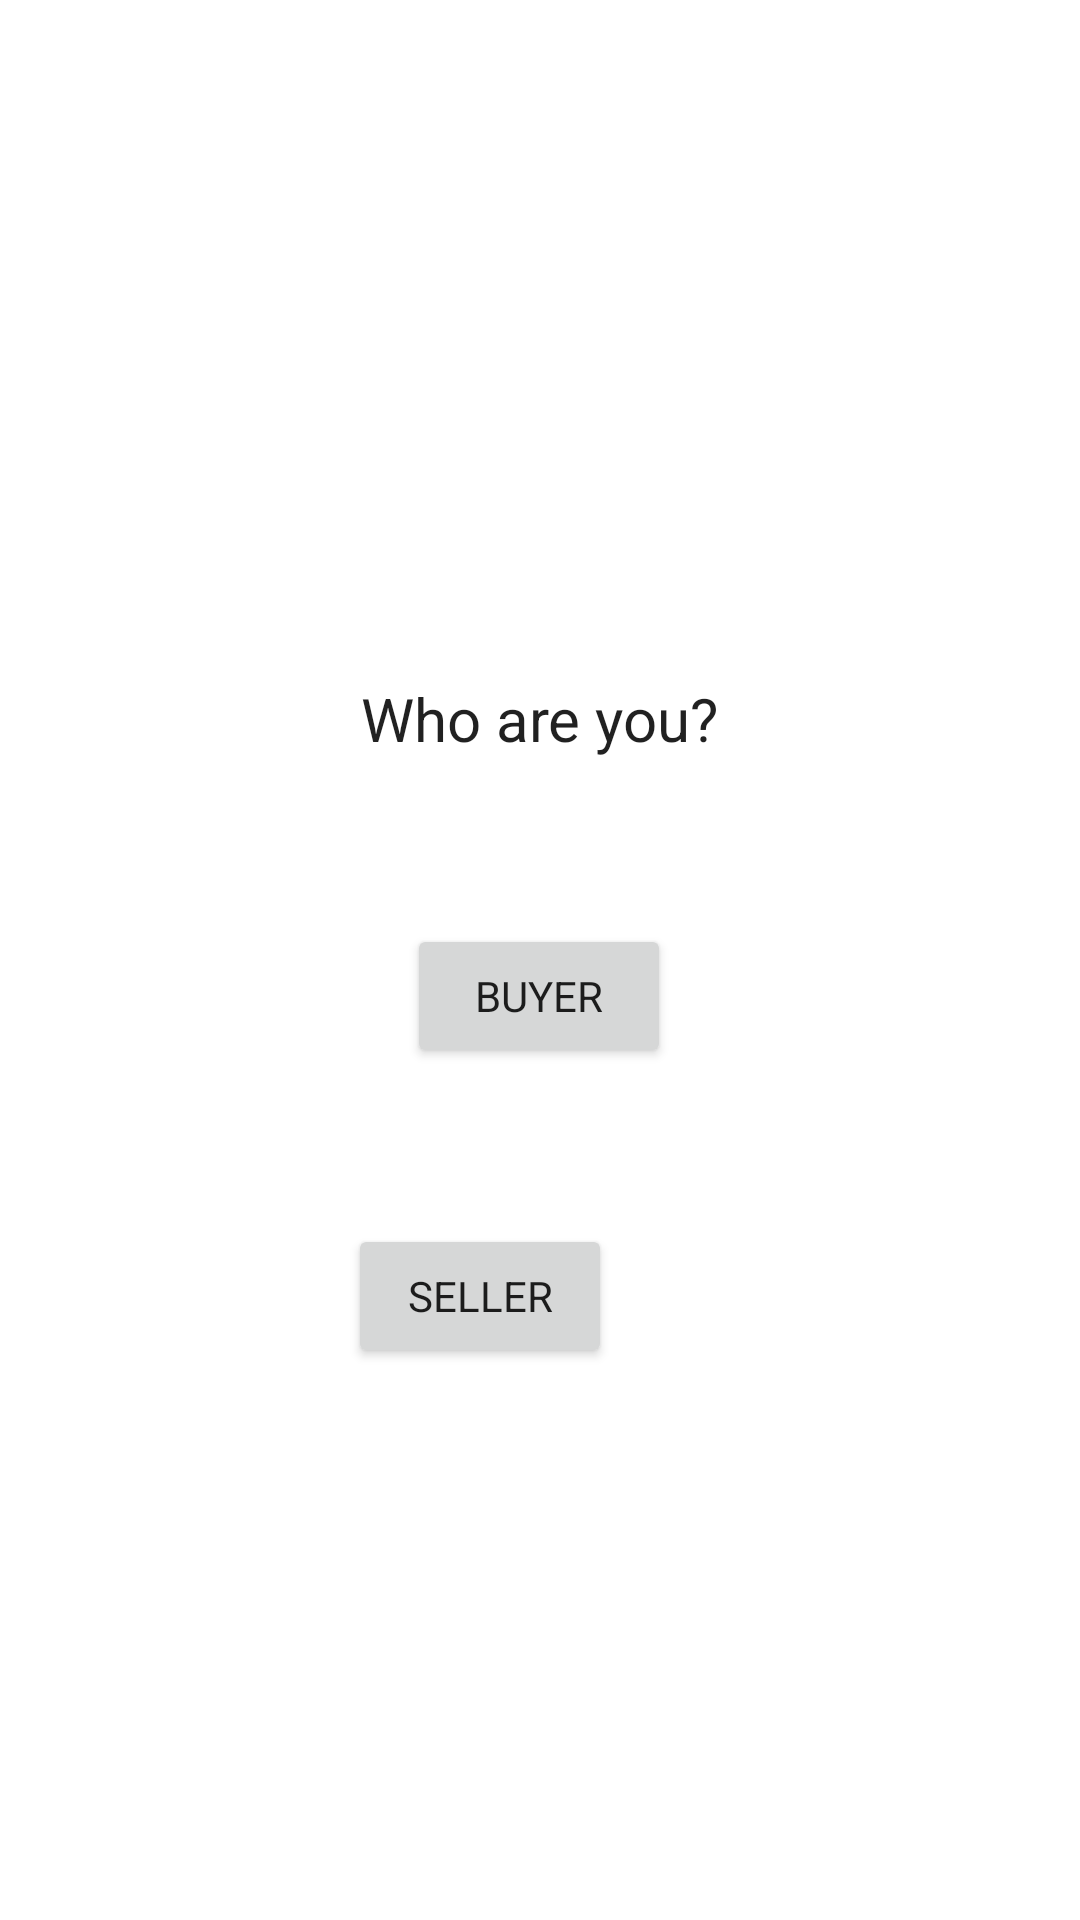

Write the Android layout XML for this screen, with the resource values it uses.
<!-- AndroidManifest.xml: application theme Theme.RoorkeeSevaFPO -->
<!-- res/layout/activity_start.xml -->
<?xml version="1.0" encoding="utf-8"?>
<androidx.constraintlayout.widget.ConstraintLayout xmlns:android="http://schemas.android.com/apk/res/android"
    xmlns:app="http://schemas.android.com/apk/res-auto"
    xmlns:tools="http://schemas.android.com/tools"
    android:layout_width="match_parent"
    android:layout_height="match_parent"
    tools:context=".StartActivity">

    <TextView
        android:id="@+id/textView"
        android:layout_width="wrap_content"
        android:layout_height="wrap_content"
        android:layout_marginBottom="55dp"
        android:text="Who are you?"
        android:textColor="?android:textColorPrimary"
        android:textSize="20sp"
        app:layout_constraintBottom_toTopOf="@+id/buyer"
        app:layout_constraintEnd_toEndOf="parent"
        app:layout_constraintStart_toStartOf="parent"
        tools:ignore="HardcodedText" />

    <Button
        android:id="@+id/buyer"
        android:layout_width="wrap_content"
        android:layout_height="wrap_content"
        android:layout_marginTop="308dp"
        android:layout_marginEnd="16dp"
        android:text="Buyer"
        app:layout_constraintEnd_toEndOf="@+id/textView"
        app:layout_constraintTop_toTopOf="parent"
        tools:ignore="HardcodedText" />

    <Button
        android:id="@+id/seller"
        android:layout_width="wrap_content"
        android:layout_height="wrap_content"
        android:layout_marginTop="52dp"
        android:layout_marginEnd="156dp"
        android:text="Seller"
        app:layout_constraintEnd_toEndOf="parent"
        app:layout_constraintTop_toBottomOf="@+id/buyer"
        tools:ignore="HardcodedText" />

</androidx.constraintlayout.widget.ConstraintLayout>
<!-- resources referenced by this layout -->
<resources>
  <style name="Theme.RoorkeeSevaFPO" parent="Theme.MaterialComponents.DayNight.NoActionBar">
          
          <item name="colorPrimary">@color/purple_500</item>
          <item name="colorPrimaryVariant">@color/purple_700</item>
          <item name="colorOnPrimary">@color/white</item>
          
          <item name="colorSecondary">@color/teal_200</item>
          <item name="colorSecondaryVariant">@color/teal_700</item>
          <item name="colorOnSecondary">@color/black</item>
          
          <item name="android:statusBarColor">@android:color/transparent</item>
          
          <item name="fontFamily">@font/open_sans_regular</item>
          <item name="android:checkboxStyle">@style/styleCheckBox</item>
          <item name="checkboxStyle">@style/styleCheckBox</item>
  
          <item name="android:windowLightStatusBar" tools:targetApi="m">true</item>
          <item name="alertDialogTheme">@style/AlertDialogTheme</item>
  
  
  
      </style>
  <color name="purple_500">#FF6200EE</color>
  <color name="purple_700">#FF3700B3</color>
  <color name="white">#FFFFFFFF</color>
  <color name="teal_200">#FF03DAC5</color>
  <color name="teal_700">#FF018786</color>
  <color name="black">#FF000000</color>
  <style name="styleCheckBox" parent="@android:style/Widget.CompoundButton.CheckBox">
          <item name="android:textColor">@color/lightBlack</item>
          <item name="android:background">@null</item>
          <item name="android:textSize">@dimen/font_14</item>
  
          <item name="android:minHeight">0dp</item>
          <item name="android:minWidth">0dp</item>
          <item name="android:textAppearance">@android:style/TextAppearance.Medium</item>
      </style>
  <style name="AlertDialogTheme" parent="ThemeOverlay.MaterialComponents.MaterialAlertDialog">
          <item name="colorPrimary">@color/colorAccent</item>
          <item name="colorPrimaryDark">@color/colorAccent</item>
          <item name="colorAccent">@color/colorAccent</item>
          <item name="android:backgroundDimEnabled">true</item>
          <item name="android:windowMinWidthMajor">90%</item>
          <item name="android:windowMinWidthMinor">90%</item>
          <item name="buttonBarNegativeButtonStyle">@style/NegativeButtonStyle</item>
          <item name="buttonBarPositiveButtonStyle">@style/PositiveButtonStyle</item>
      </style>
  <color name="lightBlack">#324C64</color>
  <dimen name="font_14">14sp</dimen>
  <color name="colorAccent">#ed1c23</color>
  <style name="NegativeButtonStyle" parent="Widget.MaterialComponents.Button.TextButton">
          <item name="android:textColor">@color/colorAccent</item>
      </style>
  <style name="PositiveButtonStyle" parent="Widget.MaterialComponents.Button.TextButton">
          <item name="android:textColor">@color/colorAccent</item>
      </style>
</resources>
